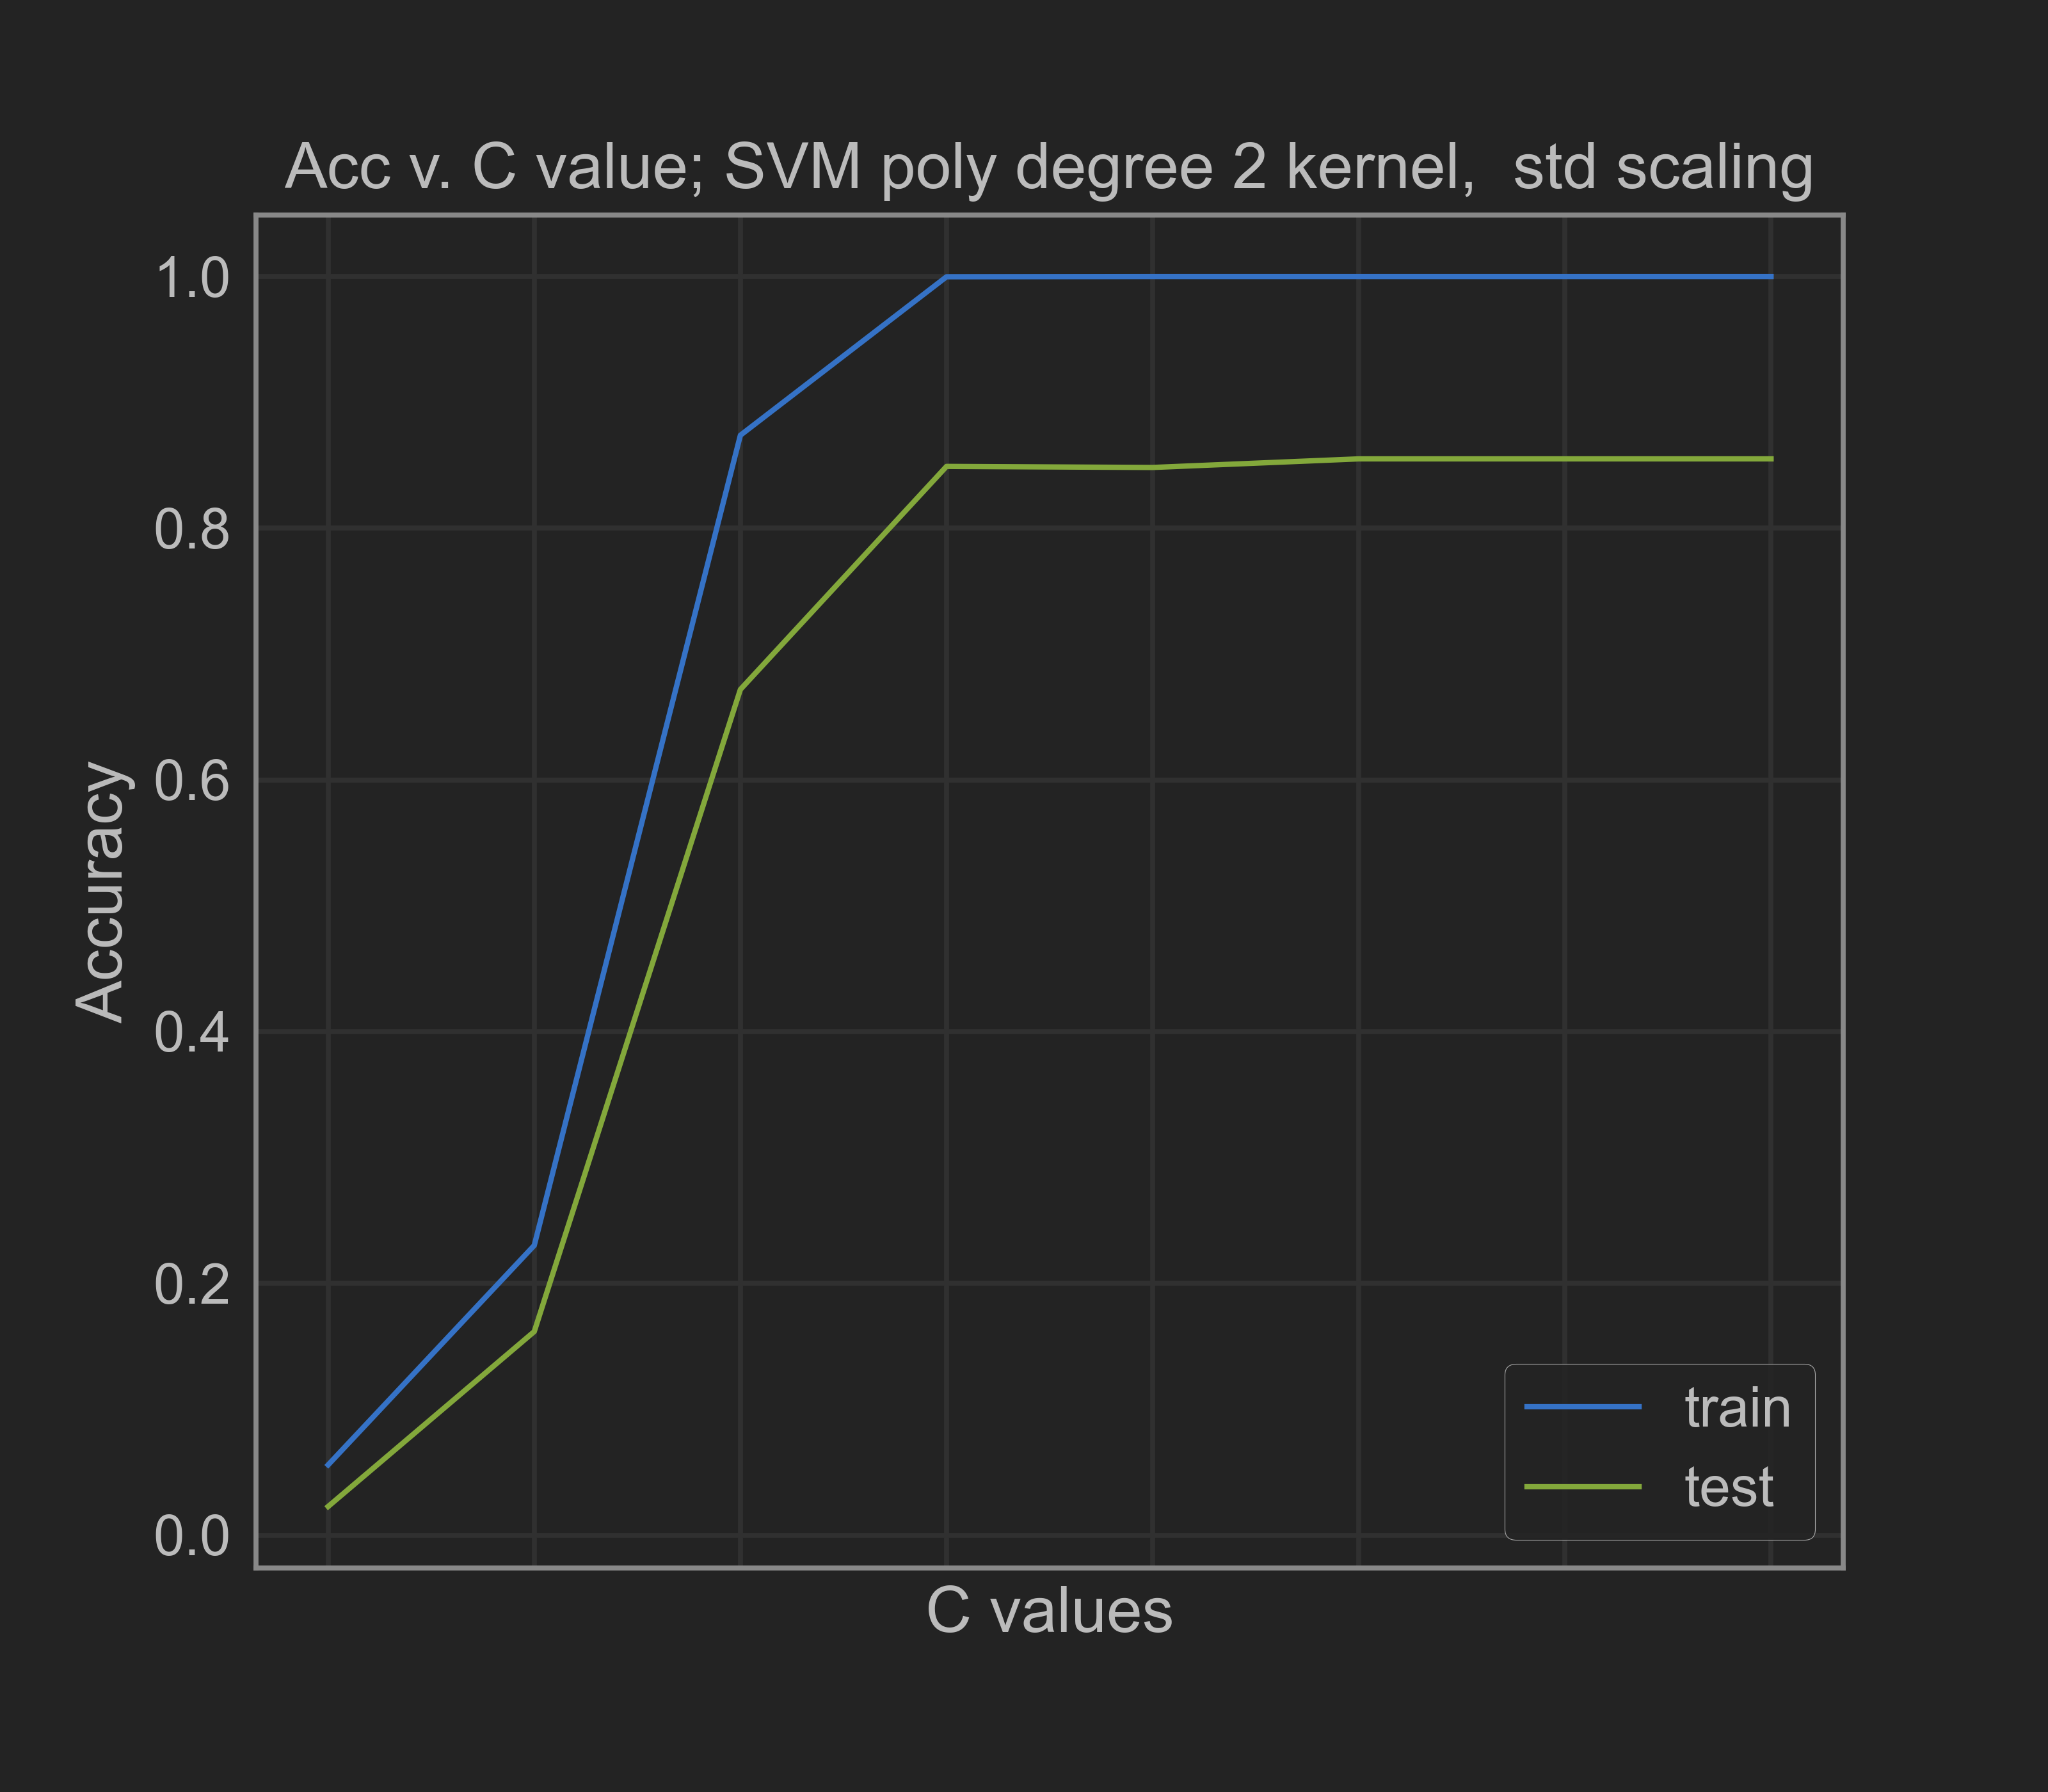

Values plotted in this chart, from the file beside it:
0.001, 0.05580040065561828, 0.022727272727272728
0.01, 0.2302, 0.1617
0.1, 0.8739, 0.6719
1.0, 0.9998, 0.8491
10.0, 1.0, 0.8483
100.0, 1.0, 0.8551
1000, 1.0, 0.8551
10000000, 1.0, 0.8551
